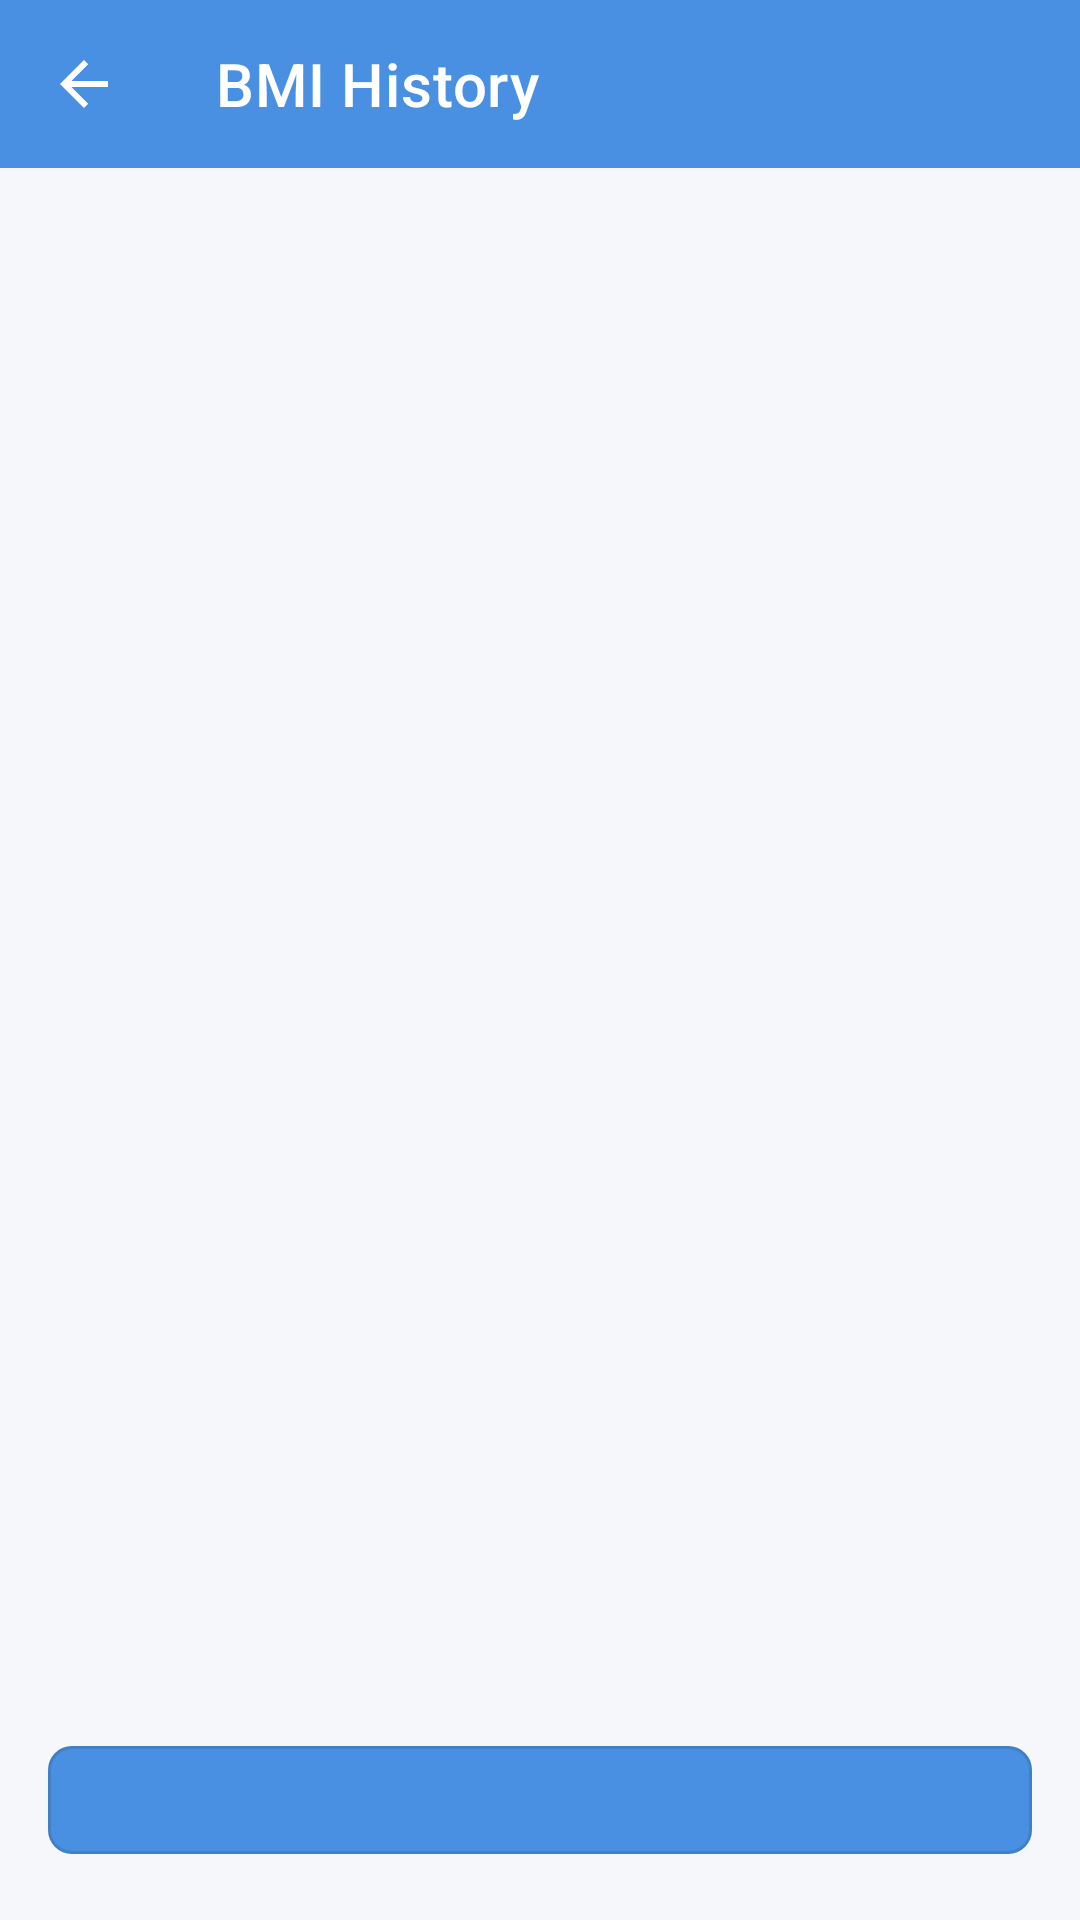

Reconstruct the res/layout file that produces this screen, plus the resources it refers to.
<!-- AndroidManifest.xml: application theme AppTheme -->
<!-- res/layout/activity_history.xml -->
<?xml version="1.0" encoding="utf-8"?>
<LinearLayout xmlns:android="http://schemas.android.com/apk/res/android"
    xmlns:app="http://schemas.android.com/apk/res-auto"
    android:layout_width="match_parent"
    android:layout_height="match_parent"
    android:orientation="vertical"
    android:background="@color/secondary">

    
    <com.google.android.material.appbar.MaterialToolbar
        android:id="@+id/toolbar"
        android:layout_width="match_parent"
        android:layout_height="?attr/actionBarSize"
        android:background="@color/primary"
        app:title="@string/bmi_history"
        app:titleTextColor="@color/white"
        app:navigationIcon="?attr/homeAsUpIndicator"
        app:navigationIconTint="@color/white" />

    
    <FrameLayout
        android:layout_width="match_parent"
        android:layout_height="0dp"
        android:layout_weight="1">

        
        <androidx.recyclerview.widget.RecyclerView
            android:id="@+id/historyRecyclerView"
            android:layout_width="match_parent"
            android:layout_height="match_parent"
            android:padding="16dp"
            android:clipToPadding="false" />

        
        <LinearLayout
            android:id="@+id/emptyState"
            android:layout_width="match_parent"
            android:layout_height="match_parent"
            android:orientation="vertical"
            android:gravity="center"
            android:padding="32dp"
            android:visibility="gone">

            <TextView
                android:layout_width="wrap_content"
                android:layout_height="wrap_content"
                android:text="@string/no_history"
                android:textSize="18sp"
                android:textColor="@color/text_secondary"
                android:gravity="center" />
        </LinearLayout>
    </FrameLayout>

    
    <com.google.android.material.button.MaterialButton
        android:id="@+id/clearHistoryButton"
        android:layout_width="match_parent"
        android:layout_height="wrap_content"
        android:text="@string/clear_history"
        android:layout_margin="16dp"
        app:backgroundTint="@color/primary"
        app:cornerRadius="8dp"
        style="@style/Widget.MaterialComponents.Button.OutlinedButton" />
</LinearLayout>
<!-- resources referenced by this layout -->
<resources>
  <color name="primary">#4A90E2</color>
  <color name="secondary">#F5F7FA</color>
  <color name="text_secondary">#666666</color>
  <color name="white">#FFFFFFFF</color>
  <string name="bmi_history">BMI History</string>
  <string name="clear_history">Clear History</string>
  <string name="no_history">No BMI calculations yet</string>
  <style name="AppTheme" parent="Theme.MaterialComponents.DayNight.DarkActionBar">
          <item name="colorPrimary">@color/primary</item>
          <item name="colorPrimaryDark">@color/primary</item>
          <item name="colorAccent">@color/accent</item>
          <item name="colorSecondary">@color/secondary</item>
          <item name="android:windowBackground">@color/secondary</item>
          <item name="android:textColorPrimary">@color/text_primary</item>
          <item name="android:textColorSecondary">@color/text_secondary</item>
      </style>
  <color name="accent">#50E3C2</color>
  <color name="text_primary">#333333</color>
</resources>
